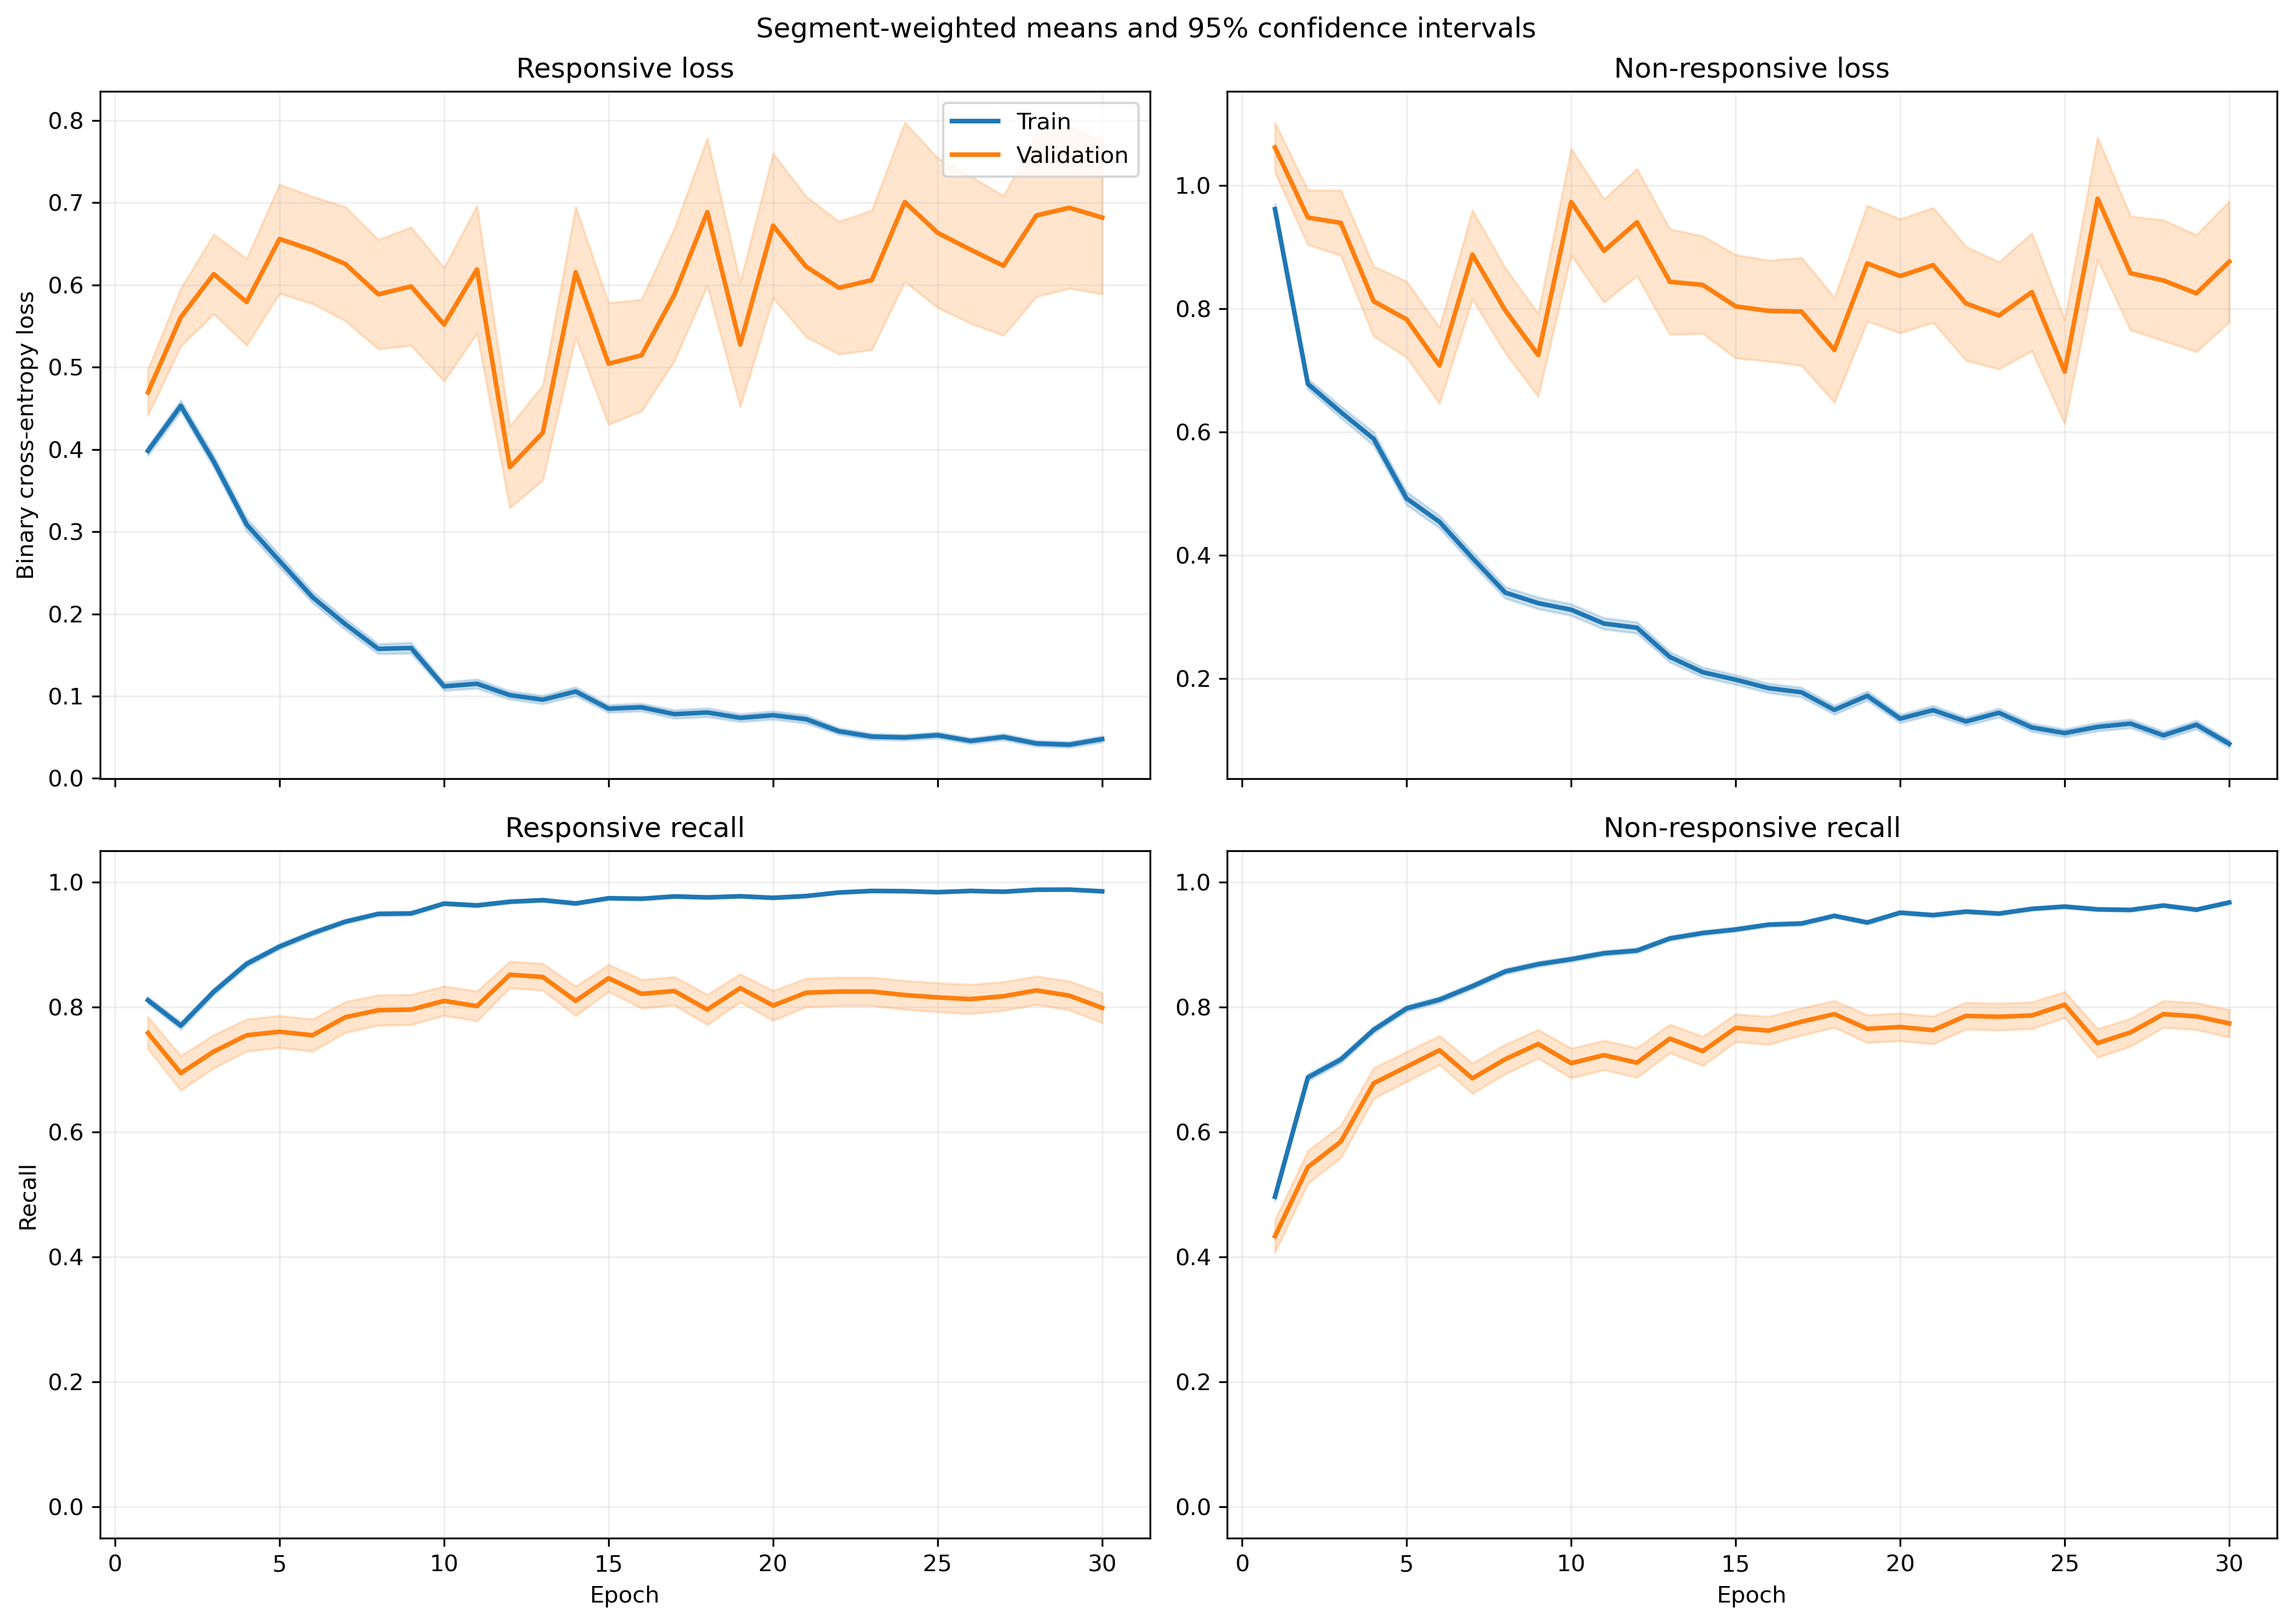

Values plotted in this chart, from the file beside it:
fold, epoch, split, r_loss, r_loss_count, r_loss_sum, r_loss_sum_sq, r_recall, r_recall_count, r_recall_sum, r_recall_sum_sq, nr_loss, nr_loss_count, nr_loss_sum, nr_loss_sum_sq, nr_recall, nr_recall_count, nr_recall_sum, nr_recall_sum_sq
1, 1, train, 0.3819, 1063, 406, 342.7, 0.8203, 1063, 872.0, 872.0, 0.9801, 1401, 1373, 2224, 0.4939, 1401, 692.0, 692.0
1, 1, validation, 0.1342, 10, 1.342, 0.2484, 1.0, 10, 10.0, 10.0, , 0, 0.0, 0.0, , 0, 0.0, 0.0
1, 2, train, 0.4125, 1063, 438.5, 417.7, 0.8119, 1063, 863.0, 863.0, 0.6818, 1401, 955.2, 1283, 0.6667, 1401, 934.0, 934.0
1, 2, validation, 0.09858, 10, 0.9858, 0.1211, 1.0, 10, 10.0, 10.0, , 0, 0.0, 0.0, , 0, 0.0, 0.0
1, 3, train, 0.3881, 1063, 412.6, 392.4, 0.8344, 1063, 887.0, 887.0, 0.5351, 1401, 749.7, 946.4, 0.7545, 1401, 1057, 1057
1, 3, validation, 0.08701, 10, 0.8701, 0.1012, 1.0, 10, 10.0, 10.0, , 0, 0.0, 0.0, , 0, 0.0, 0.0
1, 4, train, 0.2411, 1063, 256.3, 326.3, 0.9003, 1063, 957.0, 957.0, 0.596, 1401, 835, 1789, 0.7659, 1401, 1073, 1073
1, 4, validation, 0.02582, 10, 0.2582, 0.008626, 1.0, 10, 10.0, 10.0, , 0, 0.0, 0.0, , 0, 0.0, 0.0
1, 5, train, 0.2052, 1063, 218.2, 316.9, 0.9294, 1063, 988.0, 988.0, 0.4823, 1401, 675.7, 1394, 0.798, 1401, 1118, 1118
1, 5, validation, 0.02533, 10, 0.2533, 0.00804, 1.0, 10, 10.0, 10.0, , 0, 0.0, 0.0, , 0, 0.0, 0.0
1, 6, train, 0.1288, 1063, 136.9, 93.46, 0.9708, 1063, 1032, 1032, 0.4988, 1401, 698.8, 1273, 0.7787, 1401, 1091, 1091
1, 6, validation, 0.02785, 10, 0.2785, 0.009263, 1.0, 10, 10.0, 10.0, , 0, 0.0, 0.0, , 0, 0.0, 0.0
1, 7, train, 0.2114, 1063, 224.7, 305.9, 0.9285, 1063, 987.0, 987.0, 0.2708, 1401, 379.4, 644.7, 0.8772, 1401, 1229, 1229
1, 7, validation, 0.03328, 10, 0.3328, 0.01951, 1.0, 10, 10.0, 10.0, , 0, 0.0, 0.0, , 0, 0.0, 0.0
1, 8, train, 0.1088, 1063, 115.7, 134.6, 0.9699, 1063, 1031, 1031, 0.3467, 1401, 485.7, 1045, 0.8544, 1401, 1197, 1197
1, 8, validation, 0.01576, 10, 0.1576, 0.004117, 1.0, 10, 10.0, 10.0, , 0, 0.0, 0.0, , 0, 0.0, 0.0
1, 9, train, 0.05501, 1063, 58.48, 83.32, 0.9868, 1063, 1049, 1049, 0.4541, 1401, 636.2, 1835, 0.8351, 1401, 1170, 1170
1, 9, validation, 0.005688, 10, 0.05688, 0.0006682, 1.0, 10, 10.0, 10.0, , 0, 0.0, 0.0, , 0, 0.0, 0.0
1, 10, train, 0.1183, 1063, 125.7, 278.8, 0.9699, 1063, 1031, 1031, 0.2756, 1401, 386.2, 939.1, 0.8908, 1401, 1248, 1248
1, 10, validation, 0.007872, 10, 0.07872, 0.0009026, 1.0, 10, 10.0, 10.0, , 0, 0.0, 0.0, , 0, 0.0, 0.0
1, 11, train, 0.08227, 1063, 87.45, 107.1, 0.9784, 1063, 1040, 1040, 0.2097, 1401, 293.8, 653.4, 0.9229, 1401, 1293, 1293
1, 11, validation, 0.01456, 10, 0.1456, 0.009312, 1.0, 10, 10.0, 10.0, , 0, 0.0, 0.0, , 0, 0.0, 0.0
1, 12, train, 0.09711, 1063, 103.2, 181.2, 0.9699, 1063, 1031, 1031, 0.1884, 1401, 263.9, 683, 0.9365, 1401, 1312, 1312
1, 12, validation, 0.007467, 10, 0.07467, 0.001431, 1.0, 10, 10.0, 10.0, , 0, 0.0, 0.0, , 0, 0.0, 0.0
1, 13, train, 0.06967, 1063, 74.06, 129.4, 0.9878, 1063, 1050, 1050, 0.2254, 1401, 315.8, 757.6, 0.9072, 1401, 1271, 1271
1, 13, validation, 0.00963, 10, 0.0963, 0.002331, 1.0, 10, 10.0, 10.0, , 0, 0.0, 0.0, , 0, 0.0, 0.0
1, 14, train, 0.06307, 1063, 67.04, 138, 0.984, 1063, 1046, 1046, 0.2946, 1401, 412.7, 1012, 0.8787, 1401, 1231, 1231
1, 14, validation, 0.005279, 10, 0.05279, 0.0006181, 1.0, 10, 10.0, 10.0, , 0, 0.0, 0.0, , 0, 0.0, 0.0
1, 15, train, 0.07747, 1063, 82.35, 167.6, 0.9765, 1063, 1038, 1038, 0.1839, 1401, 257.6, 714.8, 0.9322, 1401, 1306, 1306
1, 15, validation, 0.00491, 10, 0.0491, 0.0007648, 1.0, 10, 10.0, 10.0, , 0, 0.0, 0.0, , 0, 0.0, 0.0
1, 16, train, 0.1169, 1063, 124.3, 234.5, 0.969, 1063, 1030, 1030, 0.1325, 1401, 185.6, 390.8, 0.9486, 1401, 1329, 1329
1, 16, validation, 0.007293, 10, 0.07293, 0.001357, 1.0, 10, 10.0, 10.0, , 0, 0.0, 0.0, , 0, 0.0, 0.0
1, 17, train, 0.1004, 1063, 106.8, 175.3, 0.9727, 1063, 1034, 1034, 0.1001, 1401, 140.3, 318.1, 0.9615, 1401, 1347, 1347
1, 17, validation, 0.006917, 10, 0.06917, 0.001204, 1.0, 10, 10.0, 10.0, , 0, 0.0, 0.0, , 0, 0.0, 0.0
1, 18, train, 0.06475, 1063, 68.83, 164.3, 0.9802, 1063, 1042, 1042, 0.1401, 1401, 196.2, 562.8, 0.9522, 1401, 1334, 1334
1, 18, validation, 0.003148, 10, 0.03148, 0.0003584, 1.0, 10, 10.0, 10.0, , 0, 0.0, 0.0, , 0, 0.0, 0.0
1, 19, train, 0.1231, 1063, 130.9, 274.7, 0.9577, 1063, 1018, 1018, 0.08595, 1401, 120.4, 308.1, 0.9686, 1401, 1357, 1357
1, 19, validation, 0.09775, 10, 0.9775, 0.8428, 0.9, 10, 9.0, 9.0, , 0, 0.0, 0.0, , 0, 0.0, 0.0
1, 20, train, 0.05464, 1063, 58.09, 116.2, 0.984, 1063, 1046, 1046, 0.1175, 1401, 164.6, 415.5, 0.9565, 1401, 1340, 1340
1, 20, validation, 0.002331, 10, 0.02331, 0.0001247, 1.0, 10, 10.0, 10.0, , 0, 0.0, 0.0, , 0, 0.0, 0.0
1, 21, train, 0.07136, 1063, 75.85, 158.8, 0.9784, 1063, 1040, 1040, 0.1603, 1401, 224.6, 575.4, 0.9379, 1401, 1314, 1314
1, 21, validation, 0.002483, 10, 0.02483, 0.0001619, 1.0, 10, 10.0, 10.0, , 0, 0.0, 0.0, , 0, 0.0, 0.0
1, 22, train, 0.05864, 1063, 62.34, 90.71, 0.9831, 1063, 1045, 1045, 0.09364, 1401, 131.2, 323.9, 0.9657, 1401, 1353, 1353
1, 22, validation, 0.009865, 10, 0.09865, 0.002564, 1.0, 10, 10.0, 10.0, , 0, 0.0, 0.0, , 0, 0.0, 0.0
1, 23, train, 0.03177, 1063, 33.77, 51.81, 0.9944, 1063, 1057, 1057, 0.25, 1401, 350.3, 1082, 0.9143, 1401, 1281, 1281
1, 23, validation, 0.09728, 10, 0.9728, 0.4545, 1.0, 10, 10.0, 10.0, , 0, 0.0, 0.0, , 0, 0.0, 0.0
1, 24, train, 0.02261, 1063, 24.03, 20.5, 0.9972, 1063, 1060, 1060, 0.1199, 1401, 168, 481.8, 0.9607, 1401, 1346, 1346
1, 24, validation, 0.002259, 10, 0.02259, 0.0001367, 1.0, 10, 10.0, 10.0, , 0, 0.0, 0.0, , 0, 0.0, 0.0
1, 25, train, 0.08219, 1063, 87.36, 130.7, 0.9727, 1063, 1034, 1034, 0.0939, 1401, 131.6, 327.2, 0.9679, 1401, 1356, 1356
1, 25, validation, 0.006041, 10, 0.06041, 0.0009494, 1.0, 10, 10.0, 10.0, , 0, 0.0, 0.0, , 0, 0.0, 0.0
1, 26, train, 0.08806, 1063, 93.61, 143.5, 0.9699, 1063, 1031, 1031, 0.06633, 1401, 92.93, 231.9, 0.9793, 1401, 1372, 1372
1, 26, validation, 0.03122, 10, 0.3122, 0.04475, 1.0, 10, 10.0, 10.0, , 0, 0.0, 0.0, , 0, 0.0, 0.0
1, 27, train, 0.04287, 1063, 45.57, 70.67, 0.9887, 1063, 1051, 1051, 0.07922, 1401, 111, 297.8, 0.9729, 1401, 1363, 1363
1, 27, validation, 0.005013, 10, 0.05013, 0.0007693, 1.0, 10, 10.0, 10.0, , 0, 0.0, 0.0, , 0, 0.0, 0.0
1, 28, train, 0.04096, 1063, 43.54, 56.54, 0.9868, 1063, 1049, 1049, 0.08546, 1401, 119.7, 261.5, 0.9686, 1401, 1357, 1357
1, 28, validation, 0.00568, 10, 0.0568, 0.001379, 1.0, 10, 10.0, 10.0, , 0, 0.0, 0.0, , 0, 0.0, 0.0
1, 29, train, 0.04119, 1063, 43.78, 79.74, 0.9859, 1063, 1048, 1048, 0.09216, 1401, 129.1, 369.1, 0.97, 1401, 1359, 1359
1, 29, validation, 0.002043, 10, 0.02043, 0.0001434, 1.0, 10, 10.0, 10.0, , 0, 0.0, 0.0, , 0, 0.0, 0.0
1, 30, train, 0.02094, 1063, 22.26, 11.44, 0.9953, 1063, 1058, 1058, 0.1006, 1401, 140.9, 401.4, 0.9657, 1401, 1353, 1353
1, 30, validation, 0.001789, 10, 0.01789, 0.0001039, 1.0, 10, 10.0, 10.0, , 0, 0.0, 0.0, , 0, 0.0, 0.0
... 1,140 more rows
